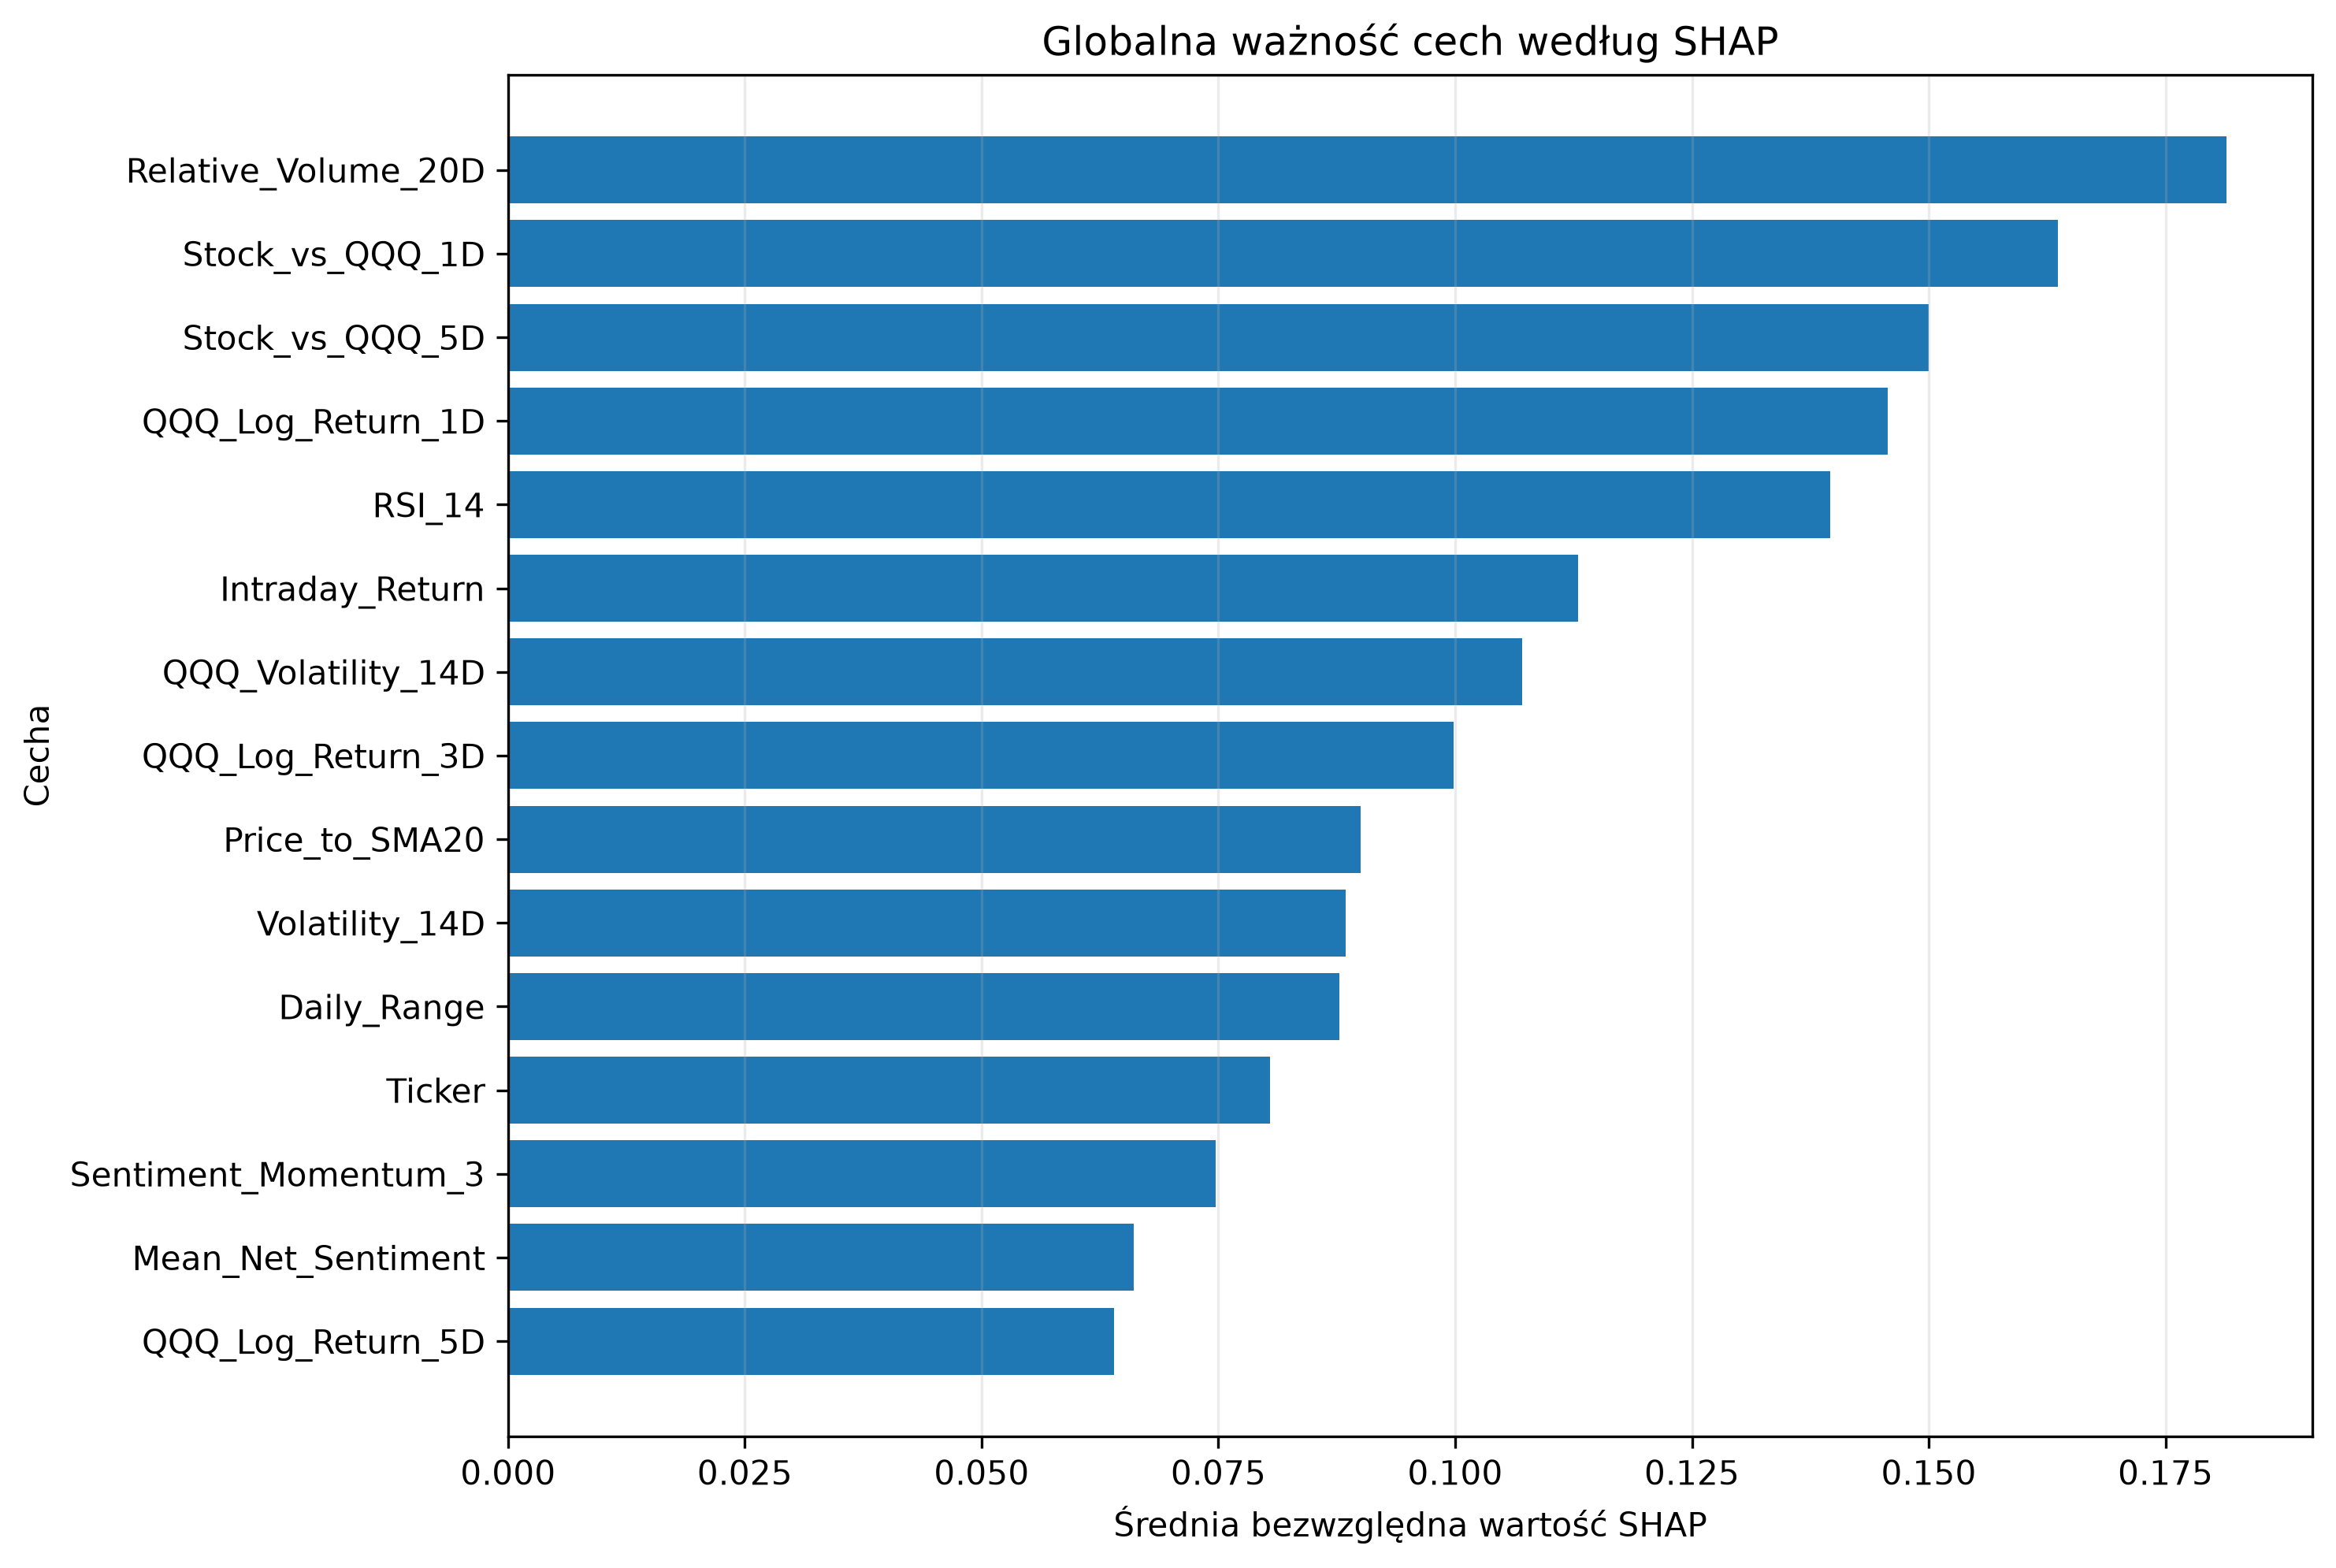

The data file committed next to this chart (first rows):
Feature, Mean_Abs_SHAP, Mean_SHAP, Std_SHAP, Positive_Share, Negative_Share, Rank
Relative_Volume_20D, 0.1814, 0.01339, 0.2276, 0.72, 0.28, 1
Stock_vs_QQQ_1D, 0.1636, -0.0006164, 0.2047, 0.5867, 0.4133, 2
Stock_vs_QQQ_5D, 0.15, -0.0314, 0.1918, 0.4467, 0.5533, 3
QQQ_Log_Return_1D, 0.1457, -0.05875, 0.1828, 0.2933, 0.7067, 4
RSI_14, 0.1396, 0.02767, 0.1862, 0.4867, 0.5133, 5
Intraday_Return, 0.1129, 0.004531, 0.1362, 0.62, 0.38, 6
QQQ_Volatility_14D, 0.1071, -0.02392, 0.147, 0.3533, 0.6467, 7
QQQ_Log_Return_3D, 0.09985, -0.01395, 0.112, 0.38, 0.62, 8
Price_to_SMA20, 0.09002, -0.01311, 0.1436, 0.2467, 0.7533, 9
Volatility_14D, 0.08847, 0.009025, 0.1127, 0.4667, 0.5333, 10
Daily_Range, 0.08774, 0.0005535, 0.1101, 0.5733, 0.4267, 11
Ticker, 0.08042, -0.008957, 0.1018, 0.34, 0.66, 12
Sentiment_Momentum_3, 0.07472, -0.007017, 0.09709, 0.44, 0.56, 13
Mean_Net_Sentiment, 0.06604, -0.001332, 0.0971, 0.42, 0.58, 14
QQQ_Log_Return_5D, 0.06399, -0.01517, 0.1071, 0.4333, 0.5667, 15
Has_Item_1_01, 0.05576, -0.001786, 0.1086, 0.1267, 0.8733, 16
Stock_vs_QQQ_3D, 0.05566, -0.00205, 0.08031, 0.5333, 0.4667, 17
Has_EX99, 0.03227, 0.01207, 0.03633, 0.6133, 0.3867, 18
Has_Event_Guidance, 0.02948, -0.0009722, 0.05734, 0.3933, 0.6067, 19
Has_Item_5_03, 0.01396, -0.006511, 0.02922, 0.1133, 0.8867, 20
Has_Item_7_01, 0.01285, -0.001648, 0.02089, 0.36, 0.64, 21
Has_Item_5_02, 0.01145, -0.001136, 0.01672, 0.4667, 0.5333, 22
Has_Item_2_02, 0.009392, -0.003495, 0.01559, 0.3533, 0.6467, 23
Has_Item_5_07, 0.008311, 0.001264, 0.01764, 0.9133, 0.08667, 24
Has_Event_Earnings, 0.005318, -0.001927, 0.008469, 0.2867, 0.7133, 25
Has_Event_Buyback, 0.004919, 0.0004177, 0.0113, 0.3133, 0.6867, 26
Has_Item_8_01, 0.002201, -0.0006541, 0.009215, 0.2933, 0.7067, 27
Has_Item_2_03, 0.002156, -0.0008667, 0.004885, 0.3267, 0.6733, 28
Has_Item_1_02, 0.001451, -0.0004458, 0.008958, 0.4333, 0.5667, 29
Has_Item_2_01, 0.0, 0.0, 0.0, 0.0, 0.0, 30
Has_Sentiment_History, 0.0, 0.0, 0.0, 0.0, 0.0, 31
